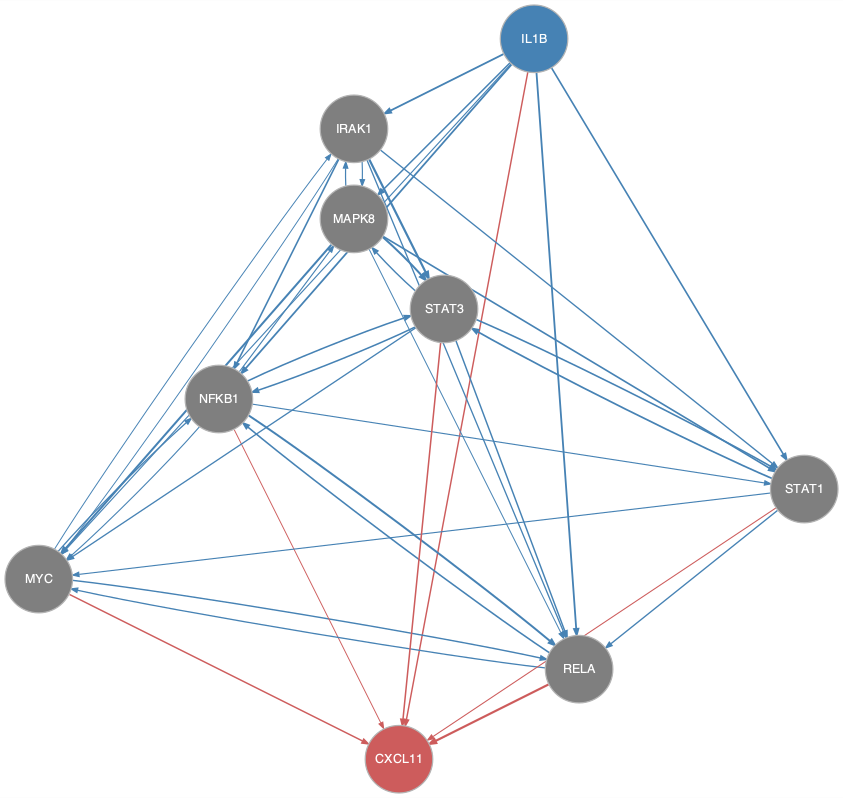

Data behind this chart, as committed beside it:
from	to
IL1B	IRAK1
IL1B	MAPK8
IL1B	MYC
IL1B	NFKB1
IL1B	RELA
IL1B	STAT1
IRAK1	MAPK8
IRAK1	MYC
IRAK1	NFKB1
IRAK1	RELA
IRAK1	STAT1
IRAK1	STAT3
MAPK8	IRAK1
MAPK8	MYC
MAPK8	RELA
MAPK8	STAT1
MAPK8	STAT3
MYC	IRAK1
MYC	NFKB1
MYC	RELA
NFKB1	MAPK8
NFKB1	MYC
NFKB1	RELA
NFKB1	STAT1
NFKB1	STAT3
RELA	MYC
RELA	NFKB1
STAT1	MYC
STAT1	RELA
STAT1	STAT3
STAT3	MAPK8
STAT3	MYC
STAT3	NFKB1
STAT3	RELA
STAT3	STAT1
IL1B	CXCL11
MYC	CXCL11
NFKB1	CXCL11
RELA	CXCL11
STAT1	CXCL11
STAT3	CXCL11
